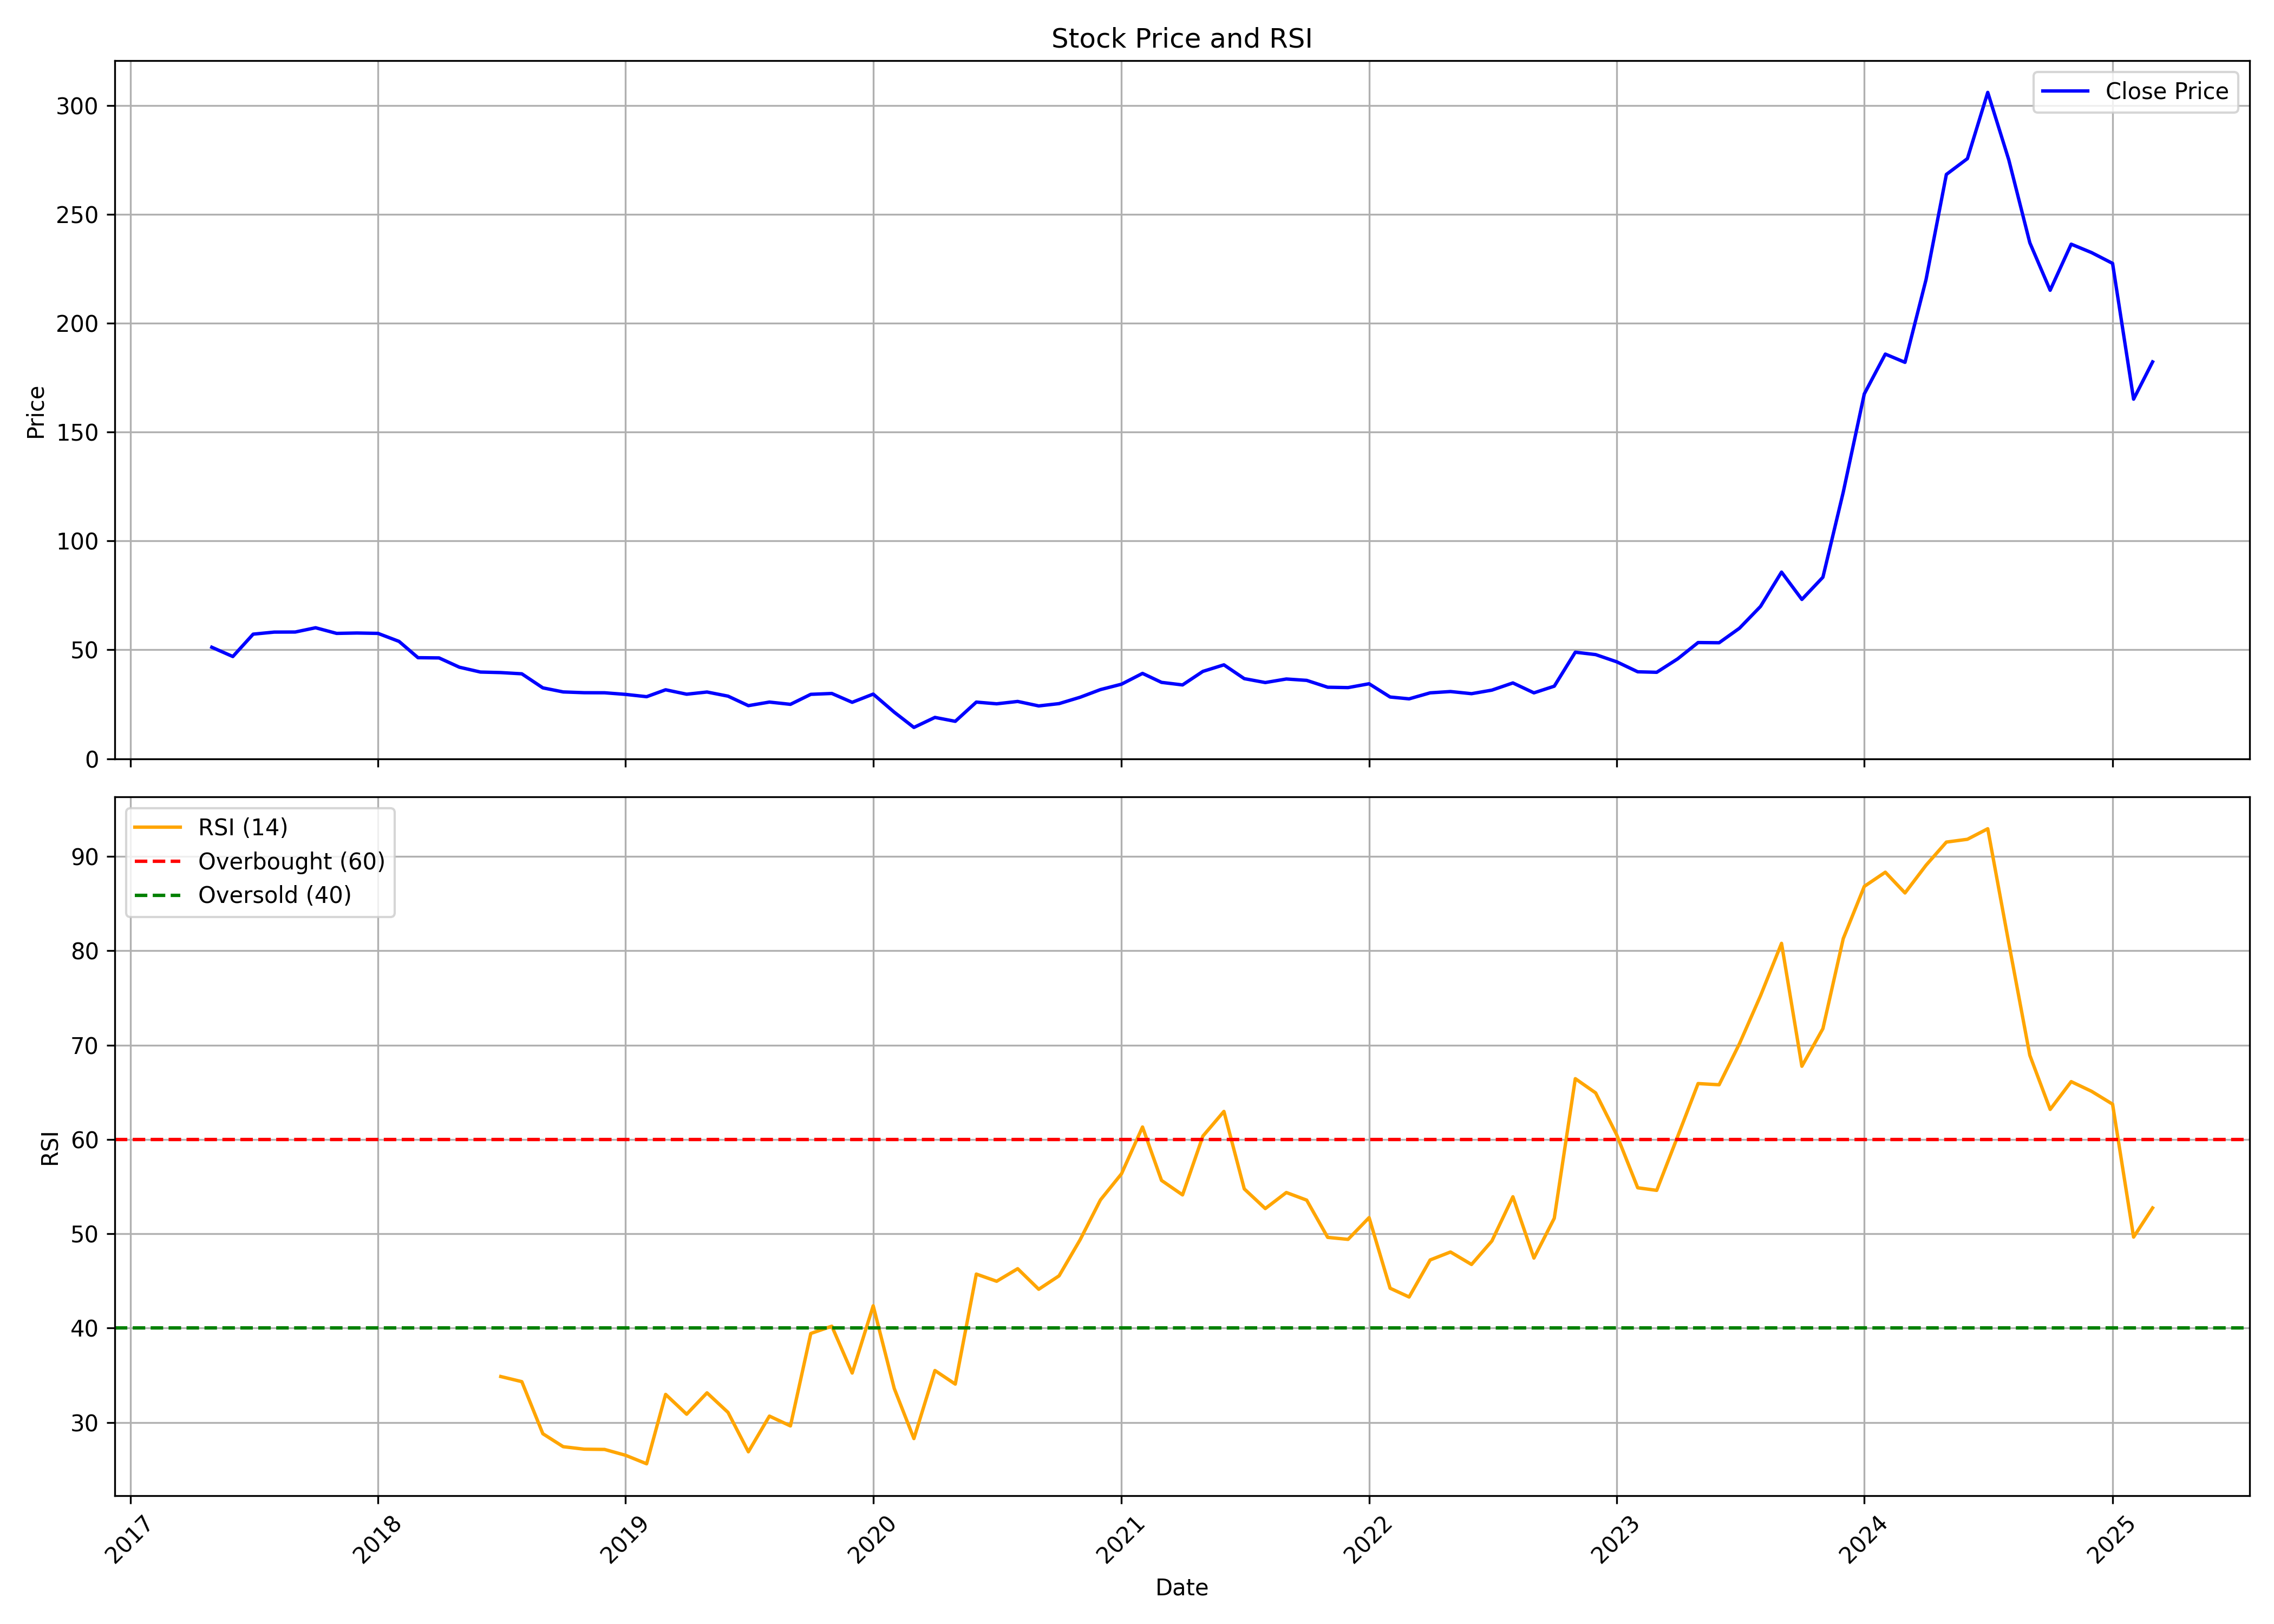

Values plotted in this chart, from the file beside it:
, date, symbol, open, high, low, close, volume, rsi
0, 2017-05-01, HUDCO, 51.06, 54.46, 46.45, 51.2, 303841317, 
1, 2017-06-01, HUDCO, 51.2, 51.94, 46.17, 46.94, 42344641, 
2, 2017-07-01, HUDCO, 47.22, 71.56, 46.9, 57.22, 569887320, 
3, 2017-08-01, HUDCO, 57.39, 59.39, 51.83, 58.16, 115478692, 
4, 2017-09-01, HUDCO, 58.41, 64.77, 56.66, 58.2, 148423305, 
5, 2017-10-01, HUDCO, 58.23, 62.85, 56.31, 60.16, 78181528, 
6, 2017-11-01, HUDCO, 60.47, 62.29, 55.68, 57.57, 69218438, 
7, 2017-12-01, HUDCO, 57.74, 58.69, 53.23, 57.74, 45916444, 
8, 2018-01-01, HUDCO, 57.88, 62.57, 56.52, 57.57, 66126653, 
9, 2018-02-01, HUDCO, 57.57, 59.04, 51.65, 53.89, 39444302, 
10, 2018-03-01, HUDCO, 53.89, 54.21, 45.15, 46.41, 28699873, 
11, 2018-04-01, HUDCO, 47.57, 50.96, 46.2, 46.3, 21580234, 
12, 2018-05-01, HUDCO, 46.3, 46.37, 38.51, 42.04, 37592941, 
13, 2018-06-01, HUDCO, 41.72, 45.39, 38.26, 39.81, 26743216, 
14, 2018-07-01, HUDCO, 40.2, 40.55, 35.97, 39.57, 16766498, 34.86
15, 2018-08-01, HUDCO, 39.57, 41.47, 38.12, 39, 15574027, 34.32
16, 2018-09-01, HUDCO, 39.5, 44.43, 32.09, 32.55, 36300773, 28.8
17, 2018-10-01, HUDCO, 32.55, 32.83, 28.25, 30.68, 21032663, 27.42
18, 2018-11-01, HUDCO, 30.89, 32.94, 29.9, 30.33, 14610854, 27.16
19, 2018-12-01, HUDCO, 30.33, 31.99, 28.21, 30.29, 12609221, 27.13
20, 2019-01-01, HUDCO, 30.33, 33.5, 28.64, 29.55, 25764635, 26.51
21, 2019-02-01, HUDCO, 30.12, 30.68, 26.45, 28.49, 15177501, 25.61
22, 2019-03-01, HUDCO, 28.71, 33.71, 28.64, 31.67, 24613953, 32.97
23, 2019-04-01, HUDCO, 32.43, 33.47, 29.5, 29.64, 11342856, 30.86
24, 2019-05-01, HUDCO, 29.64, 33.29, 26.85, 30.64, 21053586, 33.13
25, 2019-06-01, HUDCO, 30.75, 31.43, 27.2, 28.74, 12168040, 31.06
26, 2019-07-01, HUDCO, 28.78, 31, 23.7, 24.38, 17575381, 26.88
27, 2019-08-01, HUDCO, 24.23, 27.92, 21.33, 26.02, 24510641, 30.67
28, 2019-09-01, HUDCO, 26.02, 28.56, 24.27, 24.99, 19732753, 29.62
29, 2019-10-01, HUDCO, 24.98, 31.34, 23.07, 29.58, 24141394, 39.43
30, 2019-11-01, HUDCO, 29.58, 32.92, 28.39, 29.97, 39761023, 40.2
31, 2019-12-01, HUDCO, 30.05, 30.05, 25.09, 25.91, 18478551, 35.23
32, 2020-01-01, HUDCO, 26.06, 32.49, 25.98, 29.69, 44199025, 42.36
33, 2020-02-01, HUDCO, 29.97, 30.84, 21.2, 21.38, 21836884, 33.6
34, 2020-03-01, HUDCO, 22.21, 22.89, 12.94, 14.38, 27388841, 28.28
35, 2020-04-01, HUDCO, 14.86, 19.24, 14.04, 18.98, 34970165, 35.5
36, 2020-05-01, HUDCO, 18.98, 19.16, 15.46, 17.18, 28852824, 34.06
37, 2020-06-01, HUDCO, 17.44, 27.4, 17.25, 26.01, 93381614, 45.72
38, 2020-07-01, HUDCO, 26.13, 29.12, 24.48, 25.23, 72011530, 44.96
39, 2020-08-01, HUDCO, 25.19, 29.61, 25, 26.31, 36613272, 46.29
40, 2020-09-01, HUDCO, 26.31, 28.75, 22.35, 24.25, 28892570, 44.11
41, 2020-10-01, HUDCO, 26.16, 27.48, 24.8, 25.32, 13638815, 45.54
42, 2020-11-01, HUDCO, 25.36, 28.76, 24.4, 28.24, 25406028, 49.36
43, 2020-12-01, HUDCO, 28.44, 33.91, 28.16, 31.75, 68677718, 53.59
44, 2021-01-01, HUDCO, 31.91, 40.95, 31.75, 34.23, 107571249, 56.35
45, 2021-02-01, HUDCO, 34.79, 41.27, 33.83, 39.19, 86124373, 61.32
46, 2021-03-01, HUDCO, 39.71, 43.91, 34.79, 35.07, 90516997, 55.66
47, 2021-04-01, HUDCO, 35.85, 38.08, 32.11, 33.9, 37397550, 54.12
48, 2021-05-01, HUDCO, 33.25, 41.62, 33.25, 40.12, 68345687, 60.35
49, 2021-06-01, HUDCO, 40.48, 47.35, 39.06, 43.12, 171447800, 62.97
50, 2021-07-01, HUDCO, 43.49, 44.87, 36.42, 36.78, 79601983, 54.76
51, 2021-08-01, HUDCO, 36.91, 37.23, 32.03, 34.99, 46873087, 52.67
52, 2021-09-01, HUDCO, 35.2, 38.37, 34.22, 36.62, 52981359, 54.37
53, 2021-10-01, HUDCO, 37.46, 39.26, 35.69, 35.99, 64187873, 53.56
54, 2021-11-01, HUDCO, 35.99, 38.38, 32.38, 32.84, 28605896, 49.61
55, 2021-12-01, HUDCO, 33.3, 35.23, 31.79, 32.67, 27371329, 49.4
56, 2022-01-01, HUDCO, 32.88, 37.04, 32.54, 34.43, 45317156, 51.71
57, 2022-02-01, HUDCO, 34.73, 35.44, 25.7, 28.34, 31387819, 44.22
58, 2022-03-01, HUDCO, 28.34, 30.07, 27.34, 27.5, 28249899, 43.29
59, 2022-04-01, HUDCO, 28.24, 33.31, 28.07, 30.26, 36796180, 47.22
... 35 more rows
